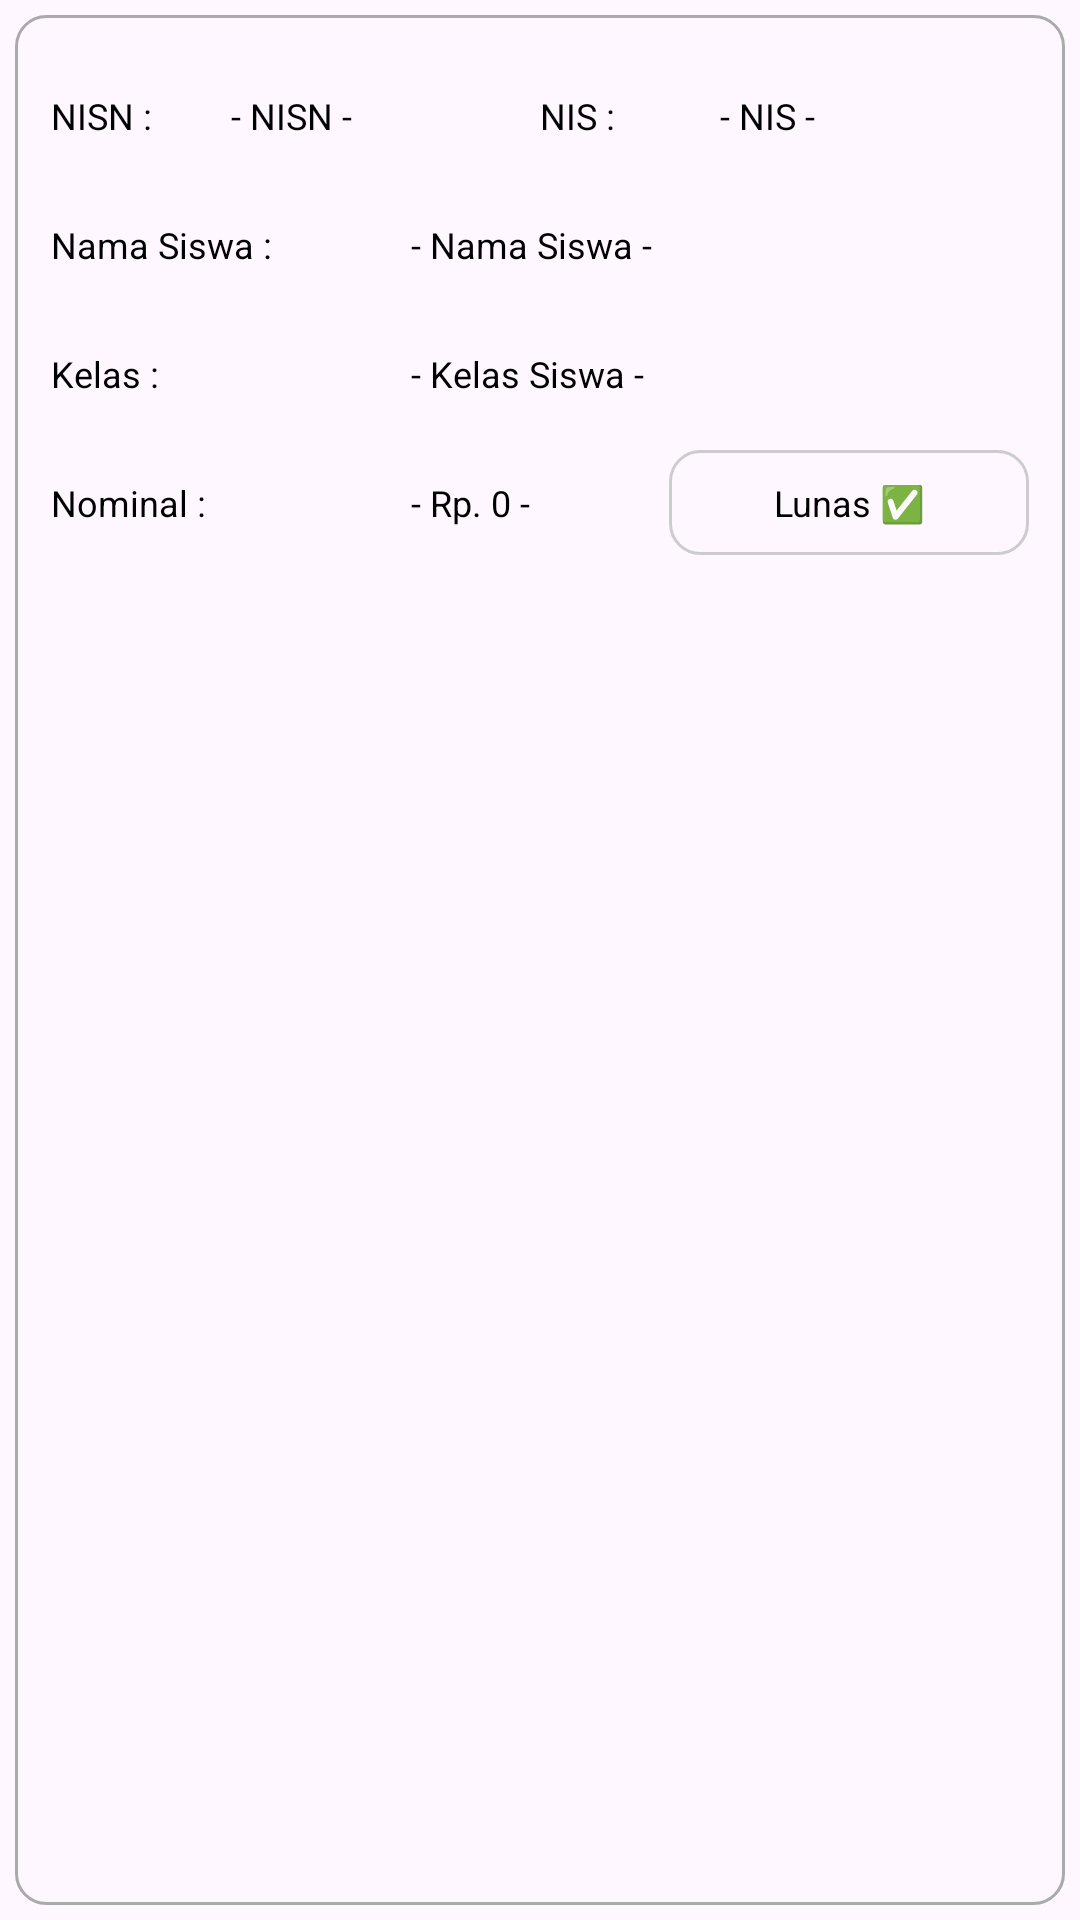

Produce the Android XML layout that renders to this screen, including the resource entries it uses.
<!-- AndroidManifest.xml: application theme Theme.Apk_spp -->
<!-- res/layout/pay_list.xml -->
<?xml version="1.0" encoding="utf-8"?>
<LinearLayout xmlns:android="http://schemas.android.com/apk/res/android"
    android:layout_width="match_parent"
    android:layout_height="wrap_content"
    android:orientation="vertical">

    <LinearLayout
        android:layout_width="match_parent"
        android:layout_height="match_parent"
        android:padding="12dp"
        android:layout_margin="5dp"
        android:orientation="vertical"
        android:background="@drawable/et_bg">

        <LinearLayout
            android:layout_width="match_parent"
            android:layout_height="wrap_content"
            android:layout_marginVertical="4dp"
            android:orientation="horizontal">

            <TextView
                android:layout_width="60dp"
                android:layout_height="35dp"
                android:gravity="center"
                android:text="NISN : "
                android:textAlignment="textStart"
                android:textColor="@android:color/black"
                android:textSize="12sp"/>

            <TextView
                android:id="@+id/tvNisn"
                android:layout_width="0dp"
                android:layout_weight="1"
                android:layout_height="35dp"
                android:gravity="center"
                android:text="- NISN -"
                android:textAlignment="textStart"
                android:textColor="@android:color/black"
                android:textSize="12sp"/>

            <TextView
                android:layout_width="60dp"
                android:layout_height="35dp"
                android:gravity="center"
                android:text="NIS : "
                android:textAlignment="textStart"
                android:textColor="@android:color/black"
                android:textSize="12sp"/>

            <TextView
                android:id="@+id/tvNis"
                android:layout_width="0dp"
                android:layout_weight="1"
                android:layout_height="35dp"
                android:gravity="center"
                android:text="- NIS -"
                android:textAlignment="textStart"
                android:textColor="@android:color/black"
                android:textSize="12sp"/>

        </LinearLayout>

        <LinearLayout
            android:layout_width="match_parent"
            android:layout_height="wrap_content"
            android:layout_marginVertical="4dp"
            android:orientation="horizontal">

            <TextView
                android:layout_width="120dp"
                android:layout_height="35dp"
                android:gravity="center"
                android:text="Nama Siswa : "
                android:textAlignment="textStart"
                android:textColor="@android:color/black"
                android:textSize="12sp"/>

            <TextView
                android:id="@+id/tvNama"
                android:layout_width="0dp"
                android:layout_weight="1"
                android:layout_height="35dp"
                android:gravity="center"
                android:textAlignment="textStart"
                android:text="- Nama Siswa -"
                android:textColor="@android:color/black"
                android:textSize="12sp"/>

        </LinearLayout>

        <LinearLayout
            android:layout_width="match_parent"
            android:layout_height="wrap_content"
            android:layout_marginVertical="4dp"
            android:orientation="horizontal">

            <TextView
                android:layout_width="120dp"
                android:layout_height="35dp"
                android:gravity="center"
                android:text="Kelas : "
                android:textAlignment="textStart"
                android:textColor="@android:color/black"
                android:textSize="12sp"/>

            <TextView
                android:id="@+id/tvKelas"
                android:layout_width="0dp"
                android:layout_weight="1"
                android:layout_height="35dp"
                android:gravity="center"
                android:textAlignment="textStart"
                android:text="- Kelas Siswa -"
                android:textColor="@android:color/black"
                android:textSize="12sp"/>

        </LinearLayout>

        <LinearLayout
            android:layout_width="match_parent"
            android:layout_height="wrap_content"
            android:layout_marginVertical="4dp"
            android:orientation="horizontal">

            <TextView
                android:layout_width="120dp"
                android:layout_height="35dp"
                android:gravity="center"
                android:textAlignment="textStart"
                android:text="Nominal : "
                android:textColor="@android:color/black"
                android:textSize="12sp"/>

            <TextView
                android:id="@+id/tvNominal"
                android:layout_width="0dp"
                android:layout_weight="1"
                android:layout_height="35dp"
                android:gravity="center"
                android:text="- Rp. 0 -"
                android:textAlignment="textStart"
                android:textColor="@android:color/black"
                android:textSize="12sp"/>

            <androidx.appcompat.widget.AppCompatButton
                android:id="@+id/btnBayar"
                android:layout_width="120dp"
                android:layout_height="35dp"
                android:gravity="center"
                android:visibility="gone"
                android:background="@drawable/btn_bg"
                android:backgroundTint="#4CAF50"
                android:textSize="12dp"
                android:text="Bayar"
                android:textColor="@android:color/white"/>

            <TextView
                android:id="@+id/lunas"
                android:layout_width="120dp"
                android:layout_height="35dp"
                android:gravity="center"
                android:backgroundTint="#ccc"
                android:background="@drawable/et_bg"
                android:textSize="12dp"
                android:text="Lunas ✅"
                android:visibility="visible"
                android:textColor="@android:color/black"/>

        </LinearLayout>

    </LinearLayout>

</LinearLayout>
<!-- resources referenced by this layout -->
<resources>
  <!-- drawable btn_bg (drawable) -->
  <?xml version="1.0" encoding="utf-8"?>
  <shape xmlns:android="http://schemas.android.com/apk/res/android"
      android:shape="rectangle">
      <corners android:radius="10dp"/>
      <stroke android:color="@android:color/darker_gray" android:width="1dp"/>
  </shape>
  <!-- drawable et_bg (drawable) -->
  <?xml version="1.0" encoding="utf-8"?>
  <shape xmlns:android="http://schemas.android.com/apk/res/android"
      android:shape="rectangle">
      <solid android:color="@android:color/transparent"/>
      <stroke android:width="1dp" android:color="@android:color/darker_gray"/>
      <corners android:radius="10dp"/>
  </shape>
  <style name="Theme.Apk_spp" parent="Base.Theme.Apk_spp" />
  <style name="Base.Theme.Apk_spp" parent="Theme.Material3.DayNight.NoActionBar">
          
          
          <item name="fontFamily">@font/elms</item>
          <item name="android:statusBarColor">#FFF</item>
      </style>
</resources>
